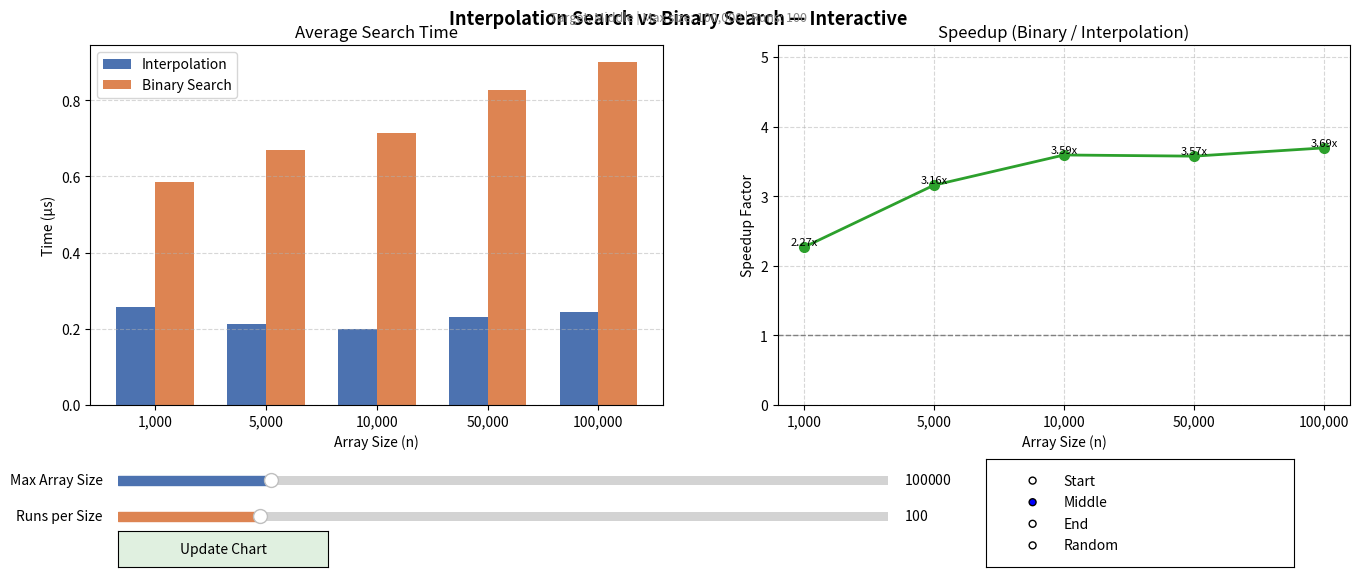

Write Python code to recreate this figure.
"""
Interpolation Search vs Binary Search — Interactive Chart
Use the controls to change inputs and see the graph update live.
"""

import random
import time
import matplotlib.pyplot as plt
import matplotlib.widgets as widgets
import numpy as np


def interpolation_search(arr, target):
    low, high = 0, len(arr) - 1
    while low <= high and target >= arr[low] and target <= arr[high]:
        if low == high:
            return low if arr[low] == target else -1
        if arr[high] == arr[low]:
            return low if arr[low] == target else -1
        pos = low + ((target - arr[low]) * (high - low)) // (arr[high] - arr[low])
        if arr[pos] == target:
            return pos
        if arr[pos] < target:
            low = pos + 1
        else:
            high = pos - 1
    return -1


def binary_search(arr, target):
    low, high = 0, len(arr) - 1
    while low <= high:
        mid = (low + high) // 2
        if arr[mid] == target:
            return mid
        if arr[mid] < target:
            low = mid + 1
        else:
            high = mid - 1
    return -1


def generate_uniform_sorted_array(size):
    start = random.randint(1, 1000)
    step = random.randint(1, 10)
    return [start + i * step for i in range(size)]


def get_target(arr, position):
    n = len(arr)
    if position == "Start":
        return arr[0]
    elif position == "Middle":
        return arr[n // 2]
    elif position == "End":
        return arr[-1]
    else:  # Random
        return arr[random.randint(0, n - 1)]


def measure_time(fn, arr, target, runs):
    total = 0.0
    for _ in range(runs):
        t = time.perf_counter()
        fn(arr, target)
        total += time.perf_counter() - t
    return (total / runs) * 1e6


def run_benchmark(max_size, runs, position):
    sizes = [
        int(max_size * 0.01),
        int(max_size * 0.05),
        int(max_size * 0.1),
        int(max_size * 0.5),
        int(max_size),
    ]
    sizes = [max(s, 10) for s in sizes]

    interp_times, binary_times = [], []
    for size in sizes:
        arr = generate_uniform_sorted_array(size)
        target = get_target(arr, position)
        interp_times.append(measure_time(interpolation_search, arr, target, runs))
        binary_times.append(measure_time(binary_search, arr, target, runs))

    return sizes, interp_times, binary_times


# ── Initial state ────────────────────────────────────────────────────────
random.seed(42)
current_position = "Middle"
init_max_size = 100000
init_runs = 100

sizes, interp_times, binary_times = run_benchmark(init_max_size, init_runs, current_position)
labels = [f"{s:,}" for s in sizes]

# ── Layout ───────────────────────────────────────────────────────────────
fig, (ax1, ax2) = plt.subplots(1, 2, figsize=(14, 6))
plt.subplots_adjust(left=0.08, right=0.98, bottom=0.32, top=0.92)

fig.suptitle("Interpolation Search vs Binary Search — Interactive", fontsize=13, fontweight="bold")

x = np.arange(len(sizes))
width = 0.35

bars_i = ax1.bar(x - width / 2, interp_times, width, label="Interpolation", color="#4C72B0")
bars_b = ax1.bar(x + width / 2, binary_times, width, label="Binary Search", color="#DD8452")
ax1.set_title("Average Search Time")
ax1.set_xlabel("Array Size (n)")
ax1.set_ylabel("Time (µs)")
ax1.set_xticks(x)
ax1.set_xticklabels(labels)
ax1.legend()
ax1.grid(axis="y", linestyle="--", alpha=0.5)

speedups = [b / i if i > 0 else 0 for i, b in zip(interp_times, binary_times)]
(line_speedup,) = ax2.plot(labels, speedups, marker="o", color="#2ca02c", linewidth=2, markersize=7)
ax2.axhline(y=1, color="gray", linestyle="--", linewidth=1)
ax2.set_title("Speedup (Binary / Interpolation)")
ax2.set_xlabel("Array Size (n)")
ax2.set_ylabel("Speedup Factor")
ax2.set_ylim(0, max(speedups) * 1.4 if speedups else 5)
ax2.grid(linestyle="--", alpha=0.5)
speedup_labels = [ax2.text(i, speedups[i], f"{speedups[i]:.2f}x", ha="center", va="bottom", fontsize=8) for i in range(len(speedups))]

status_text = fig.text(0.5, 0.96, "", ha="center", fontsize=9, color="gray")


def redraw(max_size, runs, position):
    global speedup_labels
    status_text.set_text("Running benchmark...")
    fig.canvas.draw()

    sizes, interp_times, binary_times = run_benchmark(int(max_size), int(runs), position)
    labels = [f"{s:,}" for s in sizes]
    speedups = [b / i if i > 0 else 0 for i, b in zip(interp_times, binary_times)]

    # Update bar chart
    for bar, h in zip(bars_i, interp_times):
        bar.set_height(h)
    for bar, h in zip(bars_b, binary_times):
        bar.set_height(h)
    ax1.set_xticklabels(labels)
    ax1.relim()
    ax1.autoscale_view()

    # Update speedup line
    line_speedup.set_ydata(speedups)
    ax2.set_xticklabels(labels)
    ax2.set_ylim(0, max(speedups) * 1.4 if speedups else 5)
    for lbl in speedup_labels:
        lbl.remove()
    speedup_labels = [ax2.text(i, speedups[i], f"{speedups[i]:.2f}x", ha="center", va="bottom", fontsize=8) for i in range(len(speedups))]

    status_text.set_text(f"Target: {position} | Max size: {int(max_size):,} | Runs: {int(runs)}")
    fig.canvas.draw_idle()


# ── Widgets ──────────────────────────────────────────────────────────────
ax_size   = plt.axes([0.10, 0.18, 0.55, 0.03])
ax_runs   = plt.axes([0.10, 0.12, 0.55, 0.03])
ax_radio  = plt.axes([0.72, 0.05, 0.22, 0.18])
ax_button = plt.axes([0.10, 0.05, 0.15, 0.06])

slider_size  = widgets.Slider(ax_size,  "Max Array Size", 1000, 500000, valinit=init_max_size, valstep=1000, color="#4C72B0")
slider_runs  = widgets.Slider(ax_runs,  "Runs per Size",  10,   500,    valinit=init_runs,     valstep=10,   color="#DD8452")
radio        = widgets.RadioButtons(ax_radio, ["Start", "Middle", "End", "Random"], active=1)
btn_update   = widgets.Button(ax_button, "Update Chart", color="#e0f0e0", hovercolor="#b0e0b0")


def on_radio(label):
    global current_position
    current_position = label


def on_update(event):
    redraw(slider_size.val, slider_runs.val, current_position)


radio.on_clicked(on_radio)
btn_update.on_clicked(on_update)

status_text.set_text(f"Target: {current_position} | Max size: {init_max_size:,} | Runs: {init_runs}")
plt.show()
